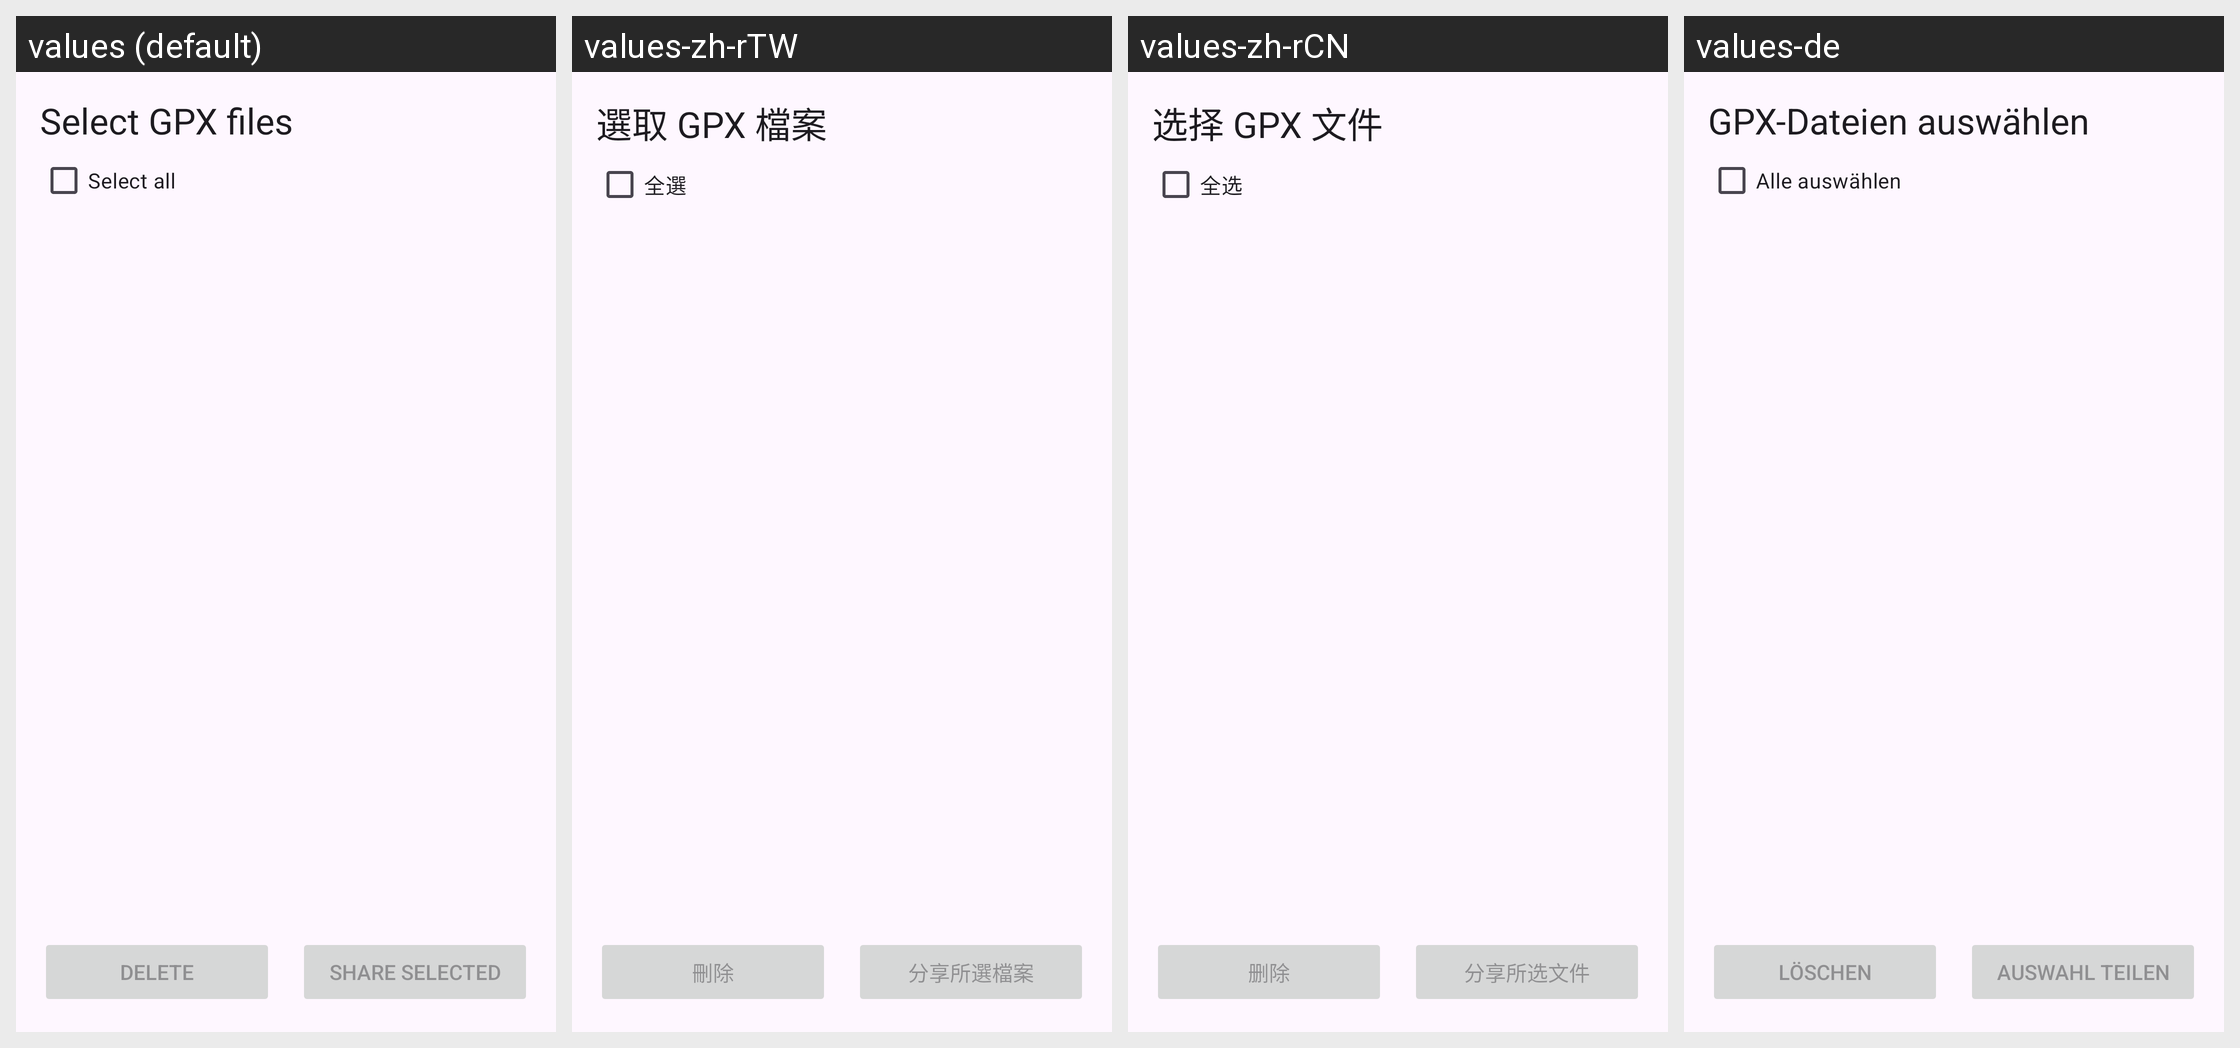

Strings drawn on this Android screen and how each of the app's shown locales translates them:
Android screen res/layout/activity_gpx_files.xml rendered under 4 locales, left to right: values (default), values-zh-rTW, values-zh-rCN, values-de. Device: Nexus 5 (rendered at 1080×1920; each locale shown at half size, 540×960, under a caption strip naming it); theme Theme.SpeedAlert.
Other locales in the repository, not shown: values-da, values-es, values-fr, values-it, values-ja, values-ko, values-kr, values-nl, values-pl, values-pt, values-ro, values-ru, values-uk, values-vi.
Strings drawn on this screen, with the default value and each locale's value (text and hints the layout hard-codes, and strings that could not be matched under every locale, appear in the picture but are not listed):

gpx_file_selection
  values: Select GPX files
  values-zh-rTW: 選取 GPX 檔案
  values-zh-rCN: 选择 GPX 文件
  values-de: GPX-Dateien auswählen

gpx_select_all
  values: Select all
  values-zh-rTW: 全選
  values-zh-rCN: 全选
  values-de: Alle auswählen

gpx_dialog_btn
  values: Delete
  values-zh-rTW: 刪除
  values-zh-rCN: 删除
  values-de: Löschen

gpx_share_selected
  values: Share selected
  values-zh-rTW: 分享所選檔案
  values-zh-rCN: 分享所选文件
  values-de: Auswahl teilen
